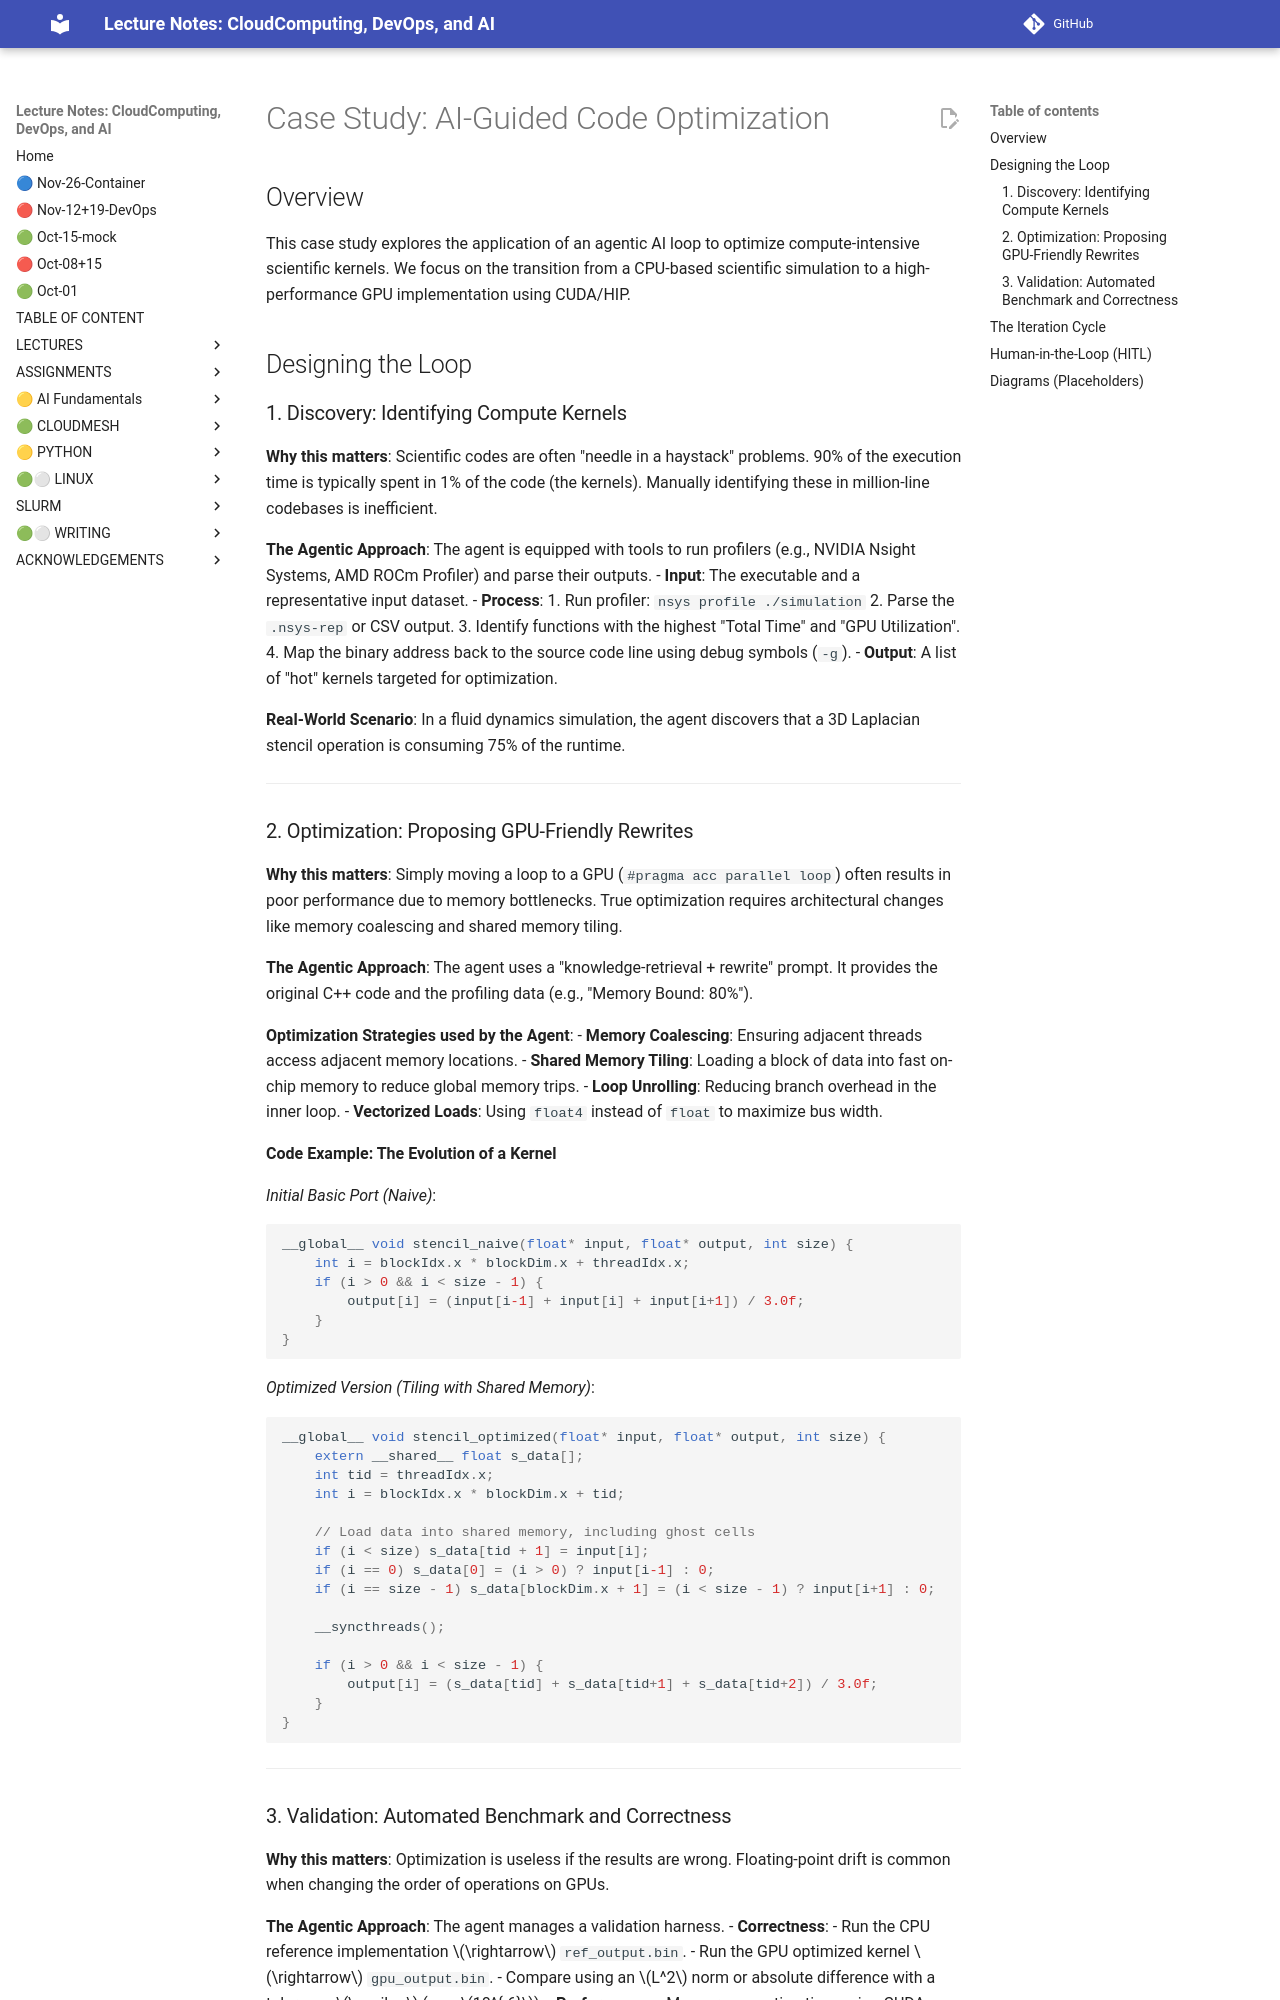

repository: cloudmesh-ai/cloudmesh-ai-lecture · page: section/agentic-ai/backup/case-study/index.html · generator: mkdocs

# Case Study: AI-Guided Code Optimization

## Overview
This case study explores the application of an agentic AI loop to optimize compute-intensive scientific kernels. We focus on the transition from a CPU-based scientific simulation to a high-performance GPU implementation using CUDA/HIP.

## Designing the Loop

### 1. Discovery: Identifying Compute Kernels
**Why this matters**: Scientific codes are often "needle in a haystack" problems. 90% of the execution time is typically spent in 1% of the code (the kernels). Manually identifying these in million-line codebases is inefficient.

**The Agentic Approach**:
The agent is equipped with tools to run profilers (e.g., NVIDIA Nsight Systems, AMD ROCm Profiler) and parse their outputs.
- **Input**: The executable and a representative input dataset.
- **Process**: 
    1. Run profiler: `nsys profile ./simulation`
    2. Parse the `.nsys-rep` or CSV output.
    3. Identify functions with the highest "Total Time" and "GPU Utilization".
    4. Map the binary address back to the source code line using debug symbols (`-g`).
- **Output**: A list of "hot" kernels targeted for optimization.

**Real-World Scenario**: In a fluid dynamics simulation, the agent discovers that a 3D Laplacian stencil operation is consuming 75% of the runtime.

---

### 2. Optimization: Proposing GPU-Friendly Rewrites
**Why this matters**: Simply moving a loop to a GPU (`#pragma acc parallel loop`) often results in poor performance due to memory bottlenecks. True optimization requires architectural changes like memory coalescing and shared memory tiling.

**The Agentic Approach**:
The agent uses a "knowledge-retrieval + rewrite" prompt. It provides the original C++ code and the profiling data (e.g., "Memory Bound: 80%").

**Optimization Strategies used by the Agent**:
- **Memory Coalescing**: Ensuring adjacent threads access adjacent memory locations.
- **Shared Memory Tiling**: Loading a block of data into fast on-chip memory to reduce global memory trips.
- **Loop Unrolling**: Reducing branch overhead in the inner loop.
- **Vectorized Loads**: Using `float4` instead of `float` to maximize bus width.

**Code Example: The Evolution of a Kernel**

*Initial Basic Port (Naive)*:
```cpp
__global__ void stencil_naive(float* input, float* output, int size) {
    int i = blockIdx.x * blockDim.x + threadIdx.x;
    if (i > 0 && i < size - 1) {
        output[i] = (input[i-1] + input[i] + input[i+1]) / 3.0f;
    }
}
```

*Optimized Version (Tiling with Shared Memory)*:
```cpp
__global__ void stencil_optimized(float* input, float* output, int size) {
    extern __shared__ float s_data[];
    int tid = threadIdx.x;
    int i = blockIdx.x * blockDim.x + tid;

    // Load data into shared memory, including ghost cells
    if (i < size) s_data[tid + 1] = input[i];
    if (i == 0) s_data[0] = (i > 0) ? input[i-1] : 0;
    if (i == size - 1) s_data[blockDim.x + 1] = (i < size - 1) ? input[i+1] : 0;
    
    __syncthreads();

    if (i > 0 && i < size - 1) {
        output[i] = (s_data[tid] + s_data[tid+1] + s_data[tid+2]) / 3.0f;
    }
}
```

---

### 3. Validation: Automated Benchmark and Correctness
**Why this matters**: Optimization is useless if the results are wrong. Floating-point drift is common when changing the order of operations on GPUs.

**The Agentic Approach**:
The agent manages a validation harness.
- **Correctness**:
    - Run the CPU reference implementation $\rightarrow$ `ref_output.bin`.
    - Run the GPU optimized kernel $\rightarrow$ `gpu_output.bin`.
    - Compare using an $L^2$ norm or absolute difference with a tolerance $\epsilon$ (e.g., $10^{-6}$).
- **Performance**:
    - Measure execution time using CUDA events.
    - Calculate Speedup: $S = \frac{T_{CPU}}{T_{GPU}}$.
    - Calculate Effective Bandwidth: $\text{GB/s} = \frac{\text{Bytes Read/Written}}{\text{Time}}$.

---
